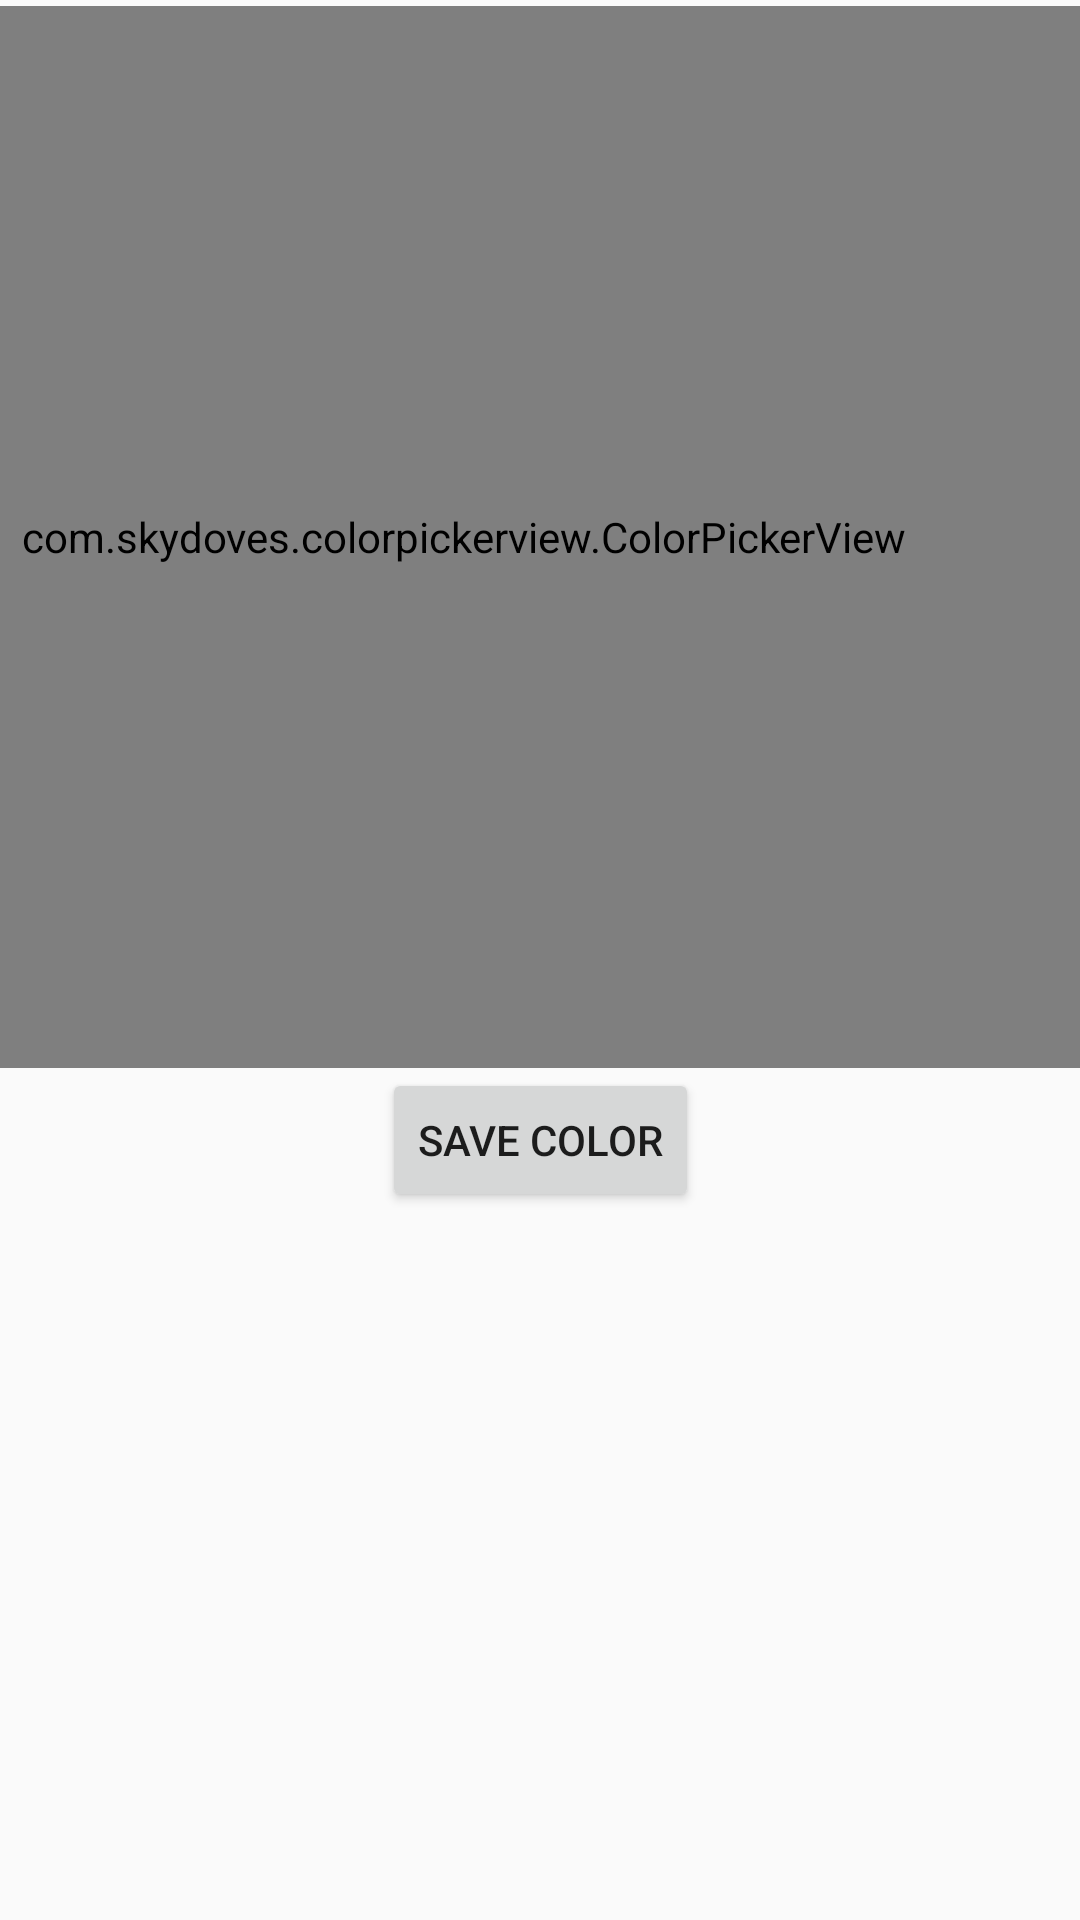

Android layout source for this screen:
<!-- AndroidManifest.xml: application theme AppTheme -->
<!-- res/layout/fragment_color.xml -->
<?xml version="1.0" encoding="utf-8"?>
<FrameLayout xmlns:android="http://schemas.android.com/apk/res/android"
    xmlns:app="http://schemas.android.com/apk/res-auto"
    xmlns:tools="http://schemas.android.com/tools"
    android:layout_width="match_parent"
    android:layout_height="match_parent"
    tools:context=".utilities.colorFrag">


    <androidx.constraintlayout.widget.ConstraintLayout
        android:layout_width="wrap_content"
        android:layout_height="wrap_content">

        <Button
            android:id="@+id/returnColorBtn2"
            android:layout_width="wrap_content"
            android:layout_height="wrap_content"
            android:text="@string/save_color"
            app:layout_constraintBottom_toBottomOf="parent"
            app:layout_constraintEnd_toEndOf="parent"
            app:layout_constraintStart_toStartOf="parent"
            app:layout_constraintTop_toBottomOf="@+id/colorPickerView"
            app:layout_constraintVertical_bias="0.171" />

        <com.skydoves.colorpickerview.ColorPickerView
            android:id="@+id/colorPickerView"
            android:layout_width="411dp"
            android:layout_height="354dp"
            app:layout_constraintBottom_toBottomOf="parent"
            app:layout_constraintEnd_toEndOf="parent"
            app:layout_constraintHorizontal_bias="1.0"
            app:layout_constraintStart_toStartOf="parent"
            app:layout_constraintTop_toTopOf="parent"
            app:layout_constraintVertical_bias="0.04"
            app:palette="@drawable/palette"
            app:selector="@drawable/wheel" />
    </androidx.constraintlayout.widget.ConstraintLayout>

</FrameLayout>
<!-- resources referenced by this layout -->
<resources>
  <string name="save_color">save Color</string>
  <style name="AppTheme" parent="Theme.AppCompat.Light.DarkActionBar">
          
          <item name="colorPrimary">@color/colorPrimary</item>
          <item name="colorPrimaryDark">@color/colorPrimaryDark</item>
          <item name="colorAccent">@color/colorAccent</item>
      </style>
  <color name="colorPrimary">#008577</color>
  <color name="colorPrimaryDark">@android:color/background_dark</color>
  <color name="colorAccent">#D81B60</color>
</resources>
